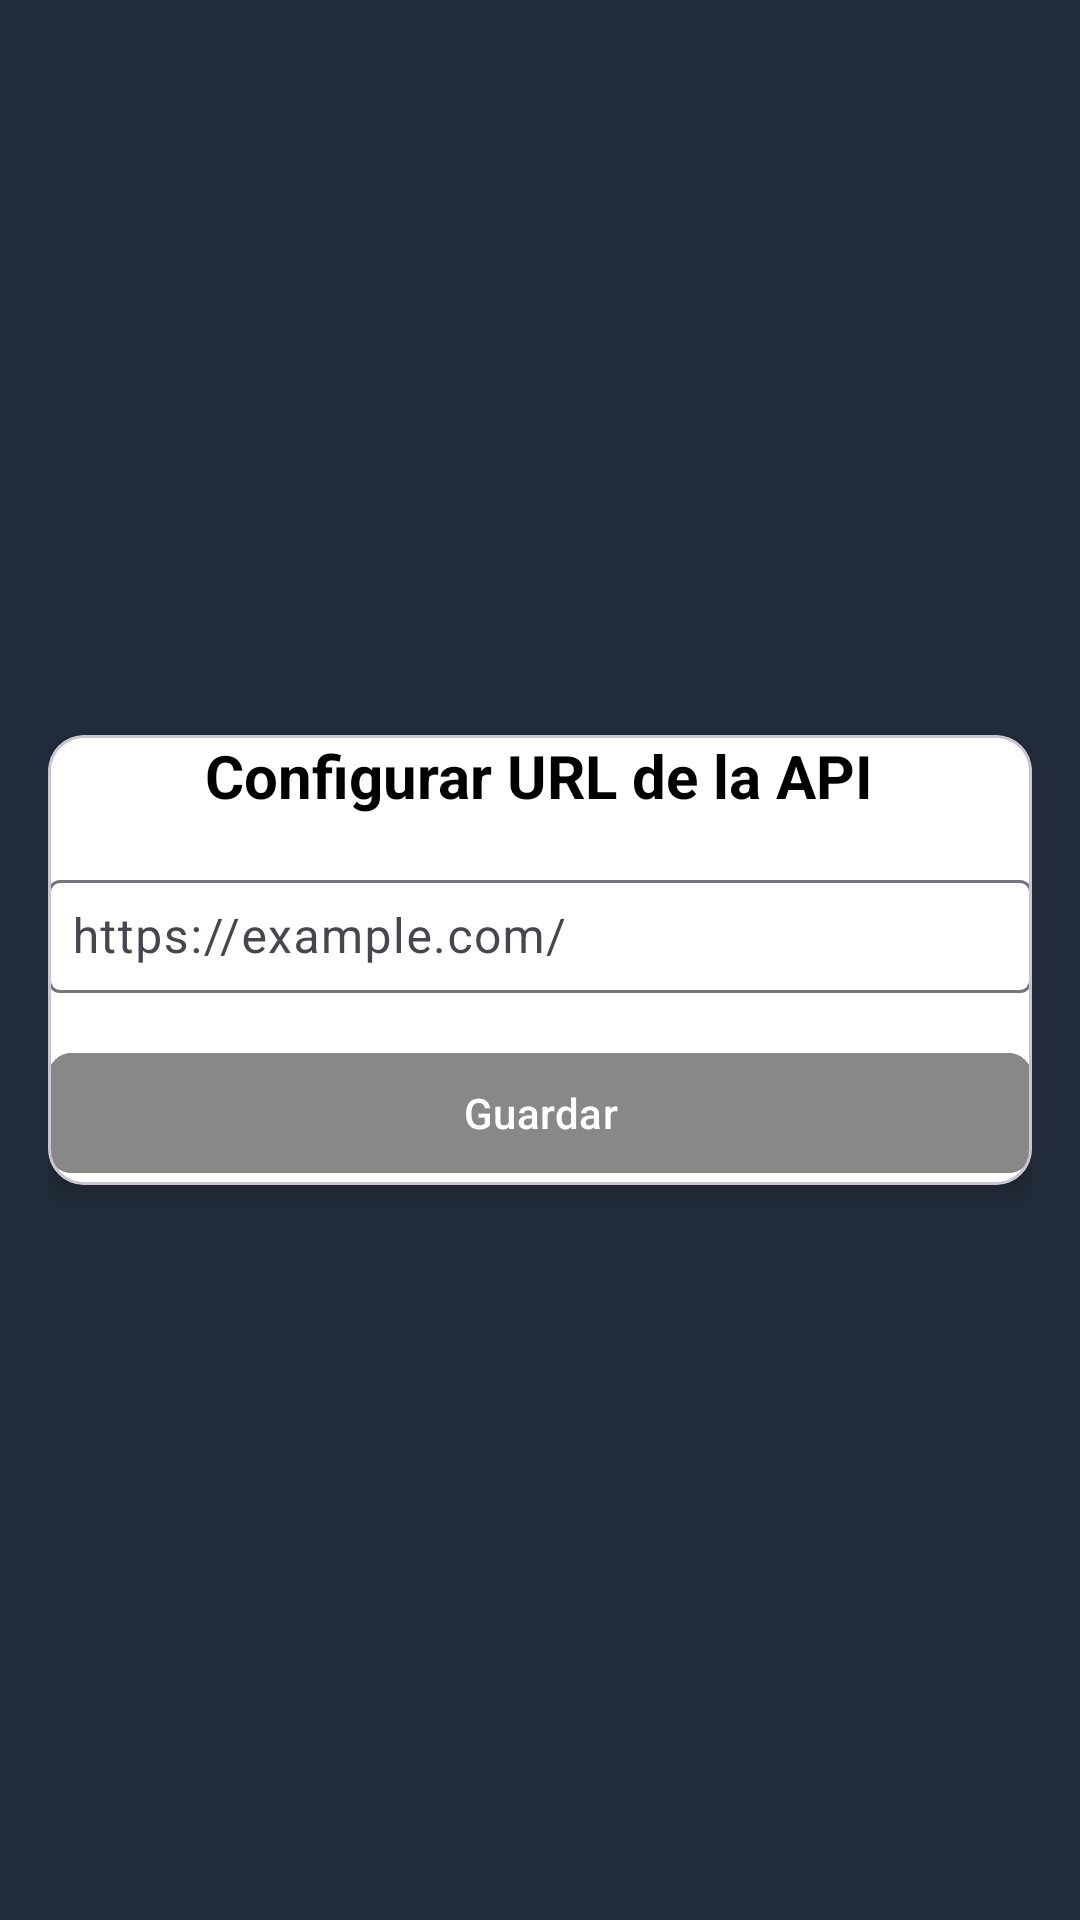

Android layout source for this screen:
<!-- AndroidManifest.xml: application theme Theme.Ordenes -->
<!-- res/layout/activity_configuracion.xml -->
<?xml version="1.0" encoding="utf-8"?>
<LinearLayout
    xmlns:android="http://schemas.android.com/apk/res/android"
    xmlns:app="http://schemas.android.com/apk/res-auto"
    android:layout_width="match_parent"
    android:layout_height="match_parent"
    android:orientation="vertical"
    android:padding="16dp"

    android:gravity="center">

    
    <com.google.android.material.card.MaterialCardView
        android:layout_width="match_parent"
        android:layout_height="wrap_content"
        android:padding="16dp"
        app:cardCornerRadius="12dp"
        app:cardElevation="6dp"
        app:cardBackgroundColor="@color/white">

        <LinearLayout
            android:layout_width="match_parent"
            android:layout_height="wrap_content"
            android:orientation="vertical"
            android:gravity="center">

            
            <TextView
                android:id="@+id/tv_instruccion"
                android:layout_width="wrap_content"
                android:layout_height="wrap_content"
                android:text="Configurar URL de la API"
                android:textSize="20sp"
                android:textStyle="bold"
                android:textColor="@color/black"
                android:layout_gravity="center"
                android:layout_marginBottom="16dp" />

            
            <com.google.android.material.textfield.TextInputLayout
                android:layout_width="match_parent"
                android:layout_height="wrap_content"

                app:boxBackgroundMode="outline">

                <EditText
                    android:id="@+id/et_url_api"
                    android:layout_width="match_parent"
                    android:layout_height="wrap_content"
                    android:hint="https://example.com/"
                    android:inputType="textUri"
                    android:padding="8dp"
                    android:textColor="@color/black"
                    />
            </com.google.android.material.textfield.TextInputLayout>

            
            <com.google.android.material.button.MaterialButton
                android:id="@+id/btn_guardar"
                android:layout_width="match_parent"
                android:layout_height="wrap_content"
                android:text="Guardar"
                android:layout_marginTop="16dp"
                app:cornerRadius="8dp"
android:backgroundTint="@color/Gray"
                android:textColor="@android:color/white" />

            

        </LinearLayout>
    </com.google.android.material.card.MaterialCardView>

</LinearLayout>
<!-- resources referenced by this layout -->
<resources>
  <color name="Gray">#8A8787</color>
  <color name="black">#FF000000</color>
  <color name="white">#FFFFFFFF</color>
  <style name="Theme.Ordenes" parent="Base.Theme.Ordenes" />
  <style name="Base.Theme.Ordenes" parent="Theme.Material3.DayNight.NoActionBar">
          
      <item name="colorPrimary">#178582</item>
          <item name="android:windowBackground">#232C3B</item>
          <item name="android:textColor">#FFFFFF</item>
  
      </style>
</resources>
